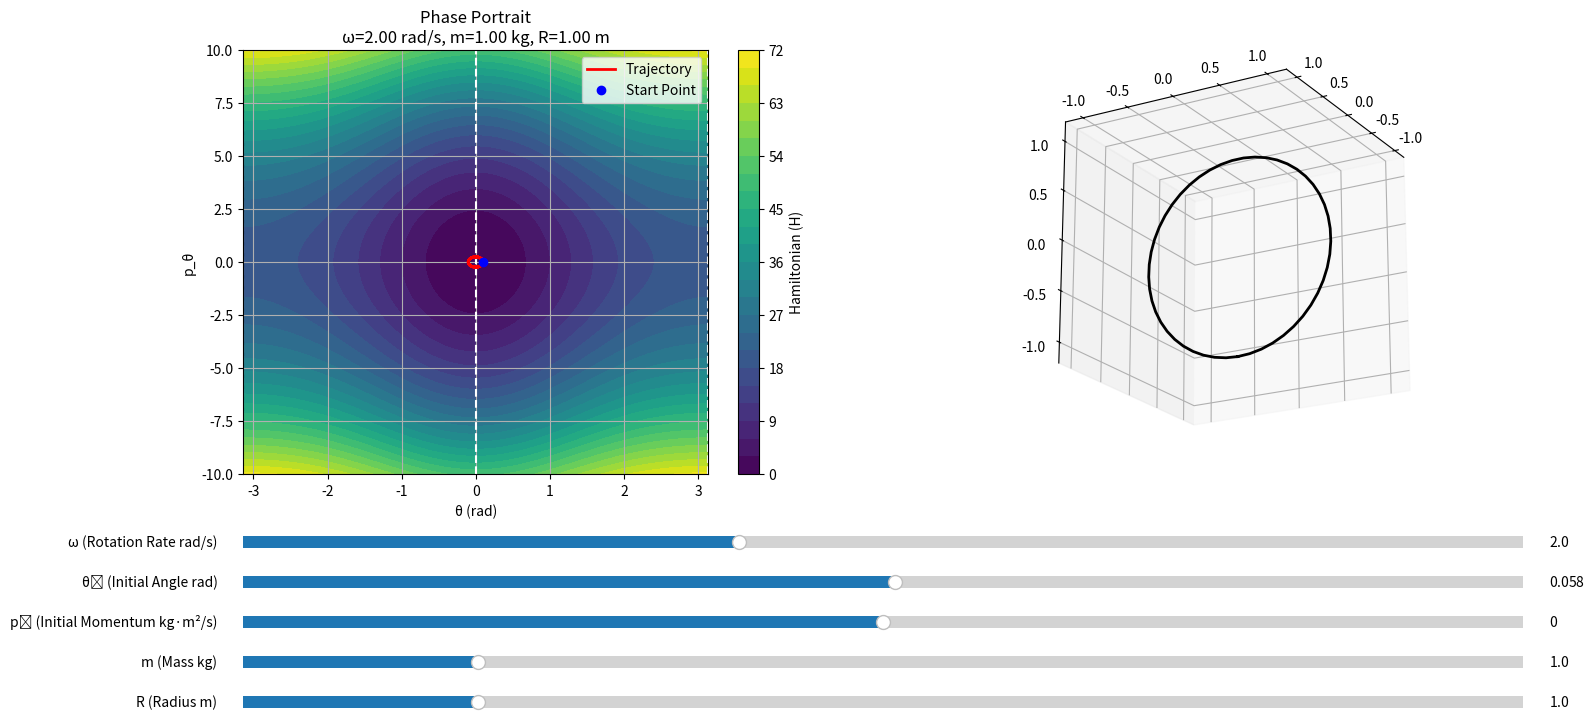

Write the Python code that produced this figure.
import numpy as np
import matplotlib.pyplot as plt
from matplotlib.animation import FuncAnimation
from matplotlib.widgets import Slider
from mpl_toolkits.mplot3d import Axes3D  # Necessary for 3D plotting
from scipy.integrate import solve_ivp

# Constants
g = 9.81  # Gravitational acceleration (m/s²)

def hamiltonian(theta, p_theta, omega, m, R):
    """
    Compute the Hamiltonian of the system.
    
    Parameters:
    - theta: Angle of the bead on the hoop (rad)
    - p_theta: Momentum conjugate to theta
    - omega: Rotation rate of the hoop (rad/s)
    - m: Mass of the bead (kg)
    - R: Radius of the hoop (m)
    
    Returns:
    - H: Hamiltonian value
    """
    kinetic = p_theta**2 / (2 * m * R**2)
    rotational = 0.5 * m * R**2 * omega**2 * np.sin(theta)**2
    potential = m * g * R * (1 - np.cos(theta))
    return kinetic + rotational + potential

def equations_of_motion(t, y, omega, m, R):
    """
    Define the equations of motion for the bead on the rotating hoop.
    
    Parameters:
    - t: Time variable
    - y: List containing [theta, p_theta]
    - omega: Rotation rate of the hoop (rad/s)
    - m: Mass of the bead (kg)
    - R: Radius of the hoop (m)
    
    Returns:
    - dydt: Derivatives [d(theta)/dt, d(p_theta)/dt]
    """
    theta, p_theta = y
    dtheta_dt = p_theta / (m * R**2)
    dp_theta_dt = -m * g * R * np.sin(theta) + m * R**2 * omega**2 * np.sin(theta) * np.cos(theta)
    return [dtheta_dt, dp_theta_dt]

class BeadHoopSimulation:
    def __init__(self):
        # Initialize simulation parameters
        self.omega = 2.0          # Rotation rate (rad/s)
        self.theta0 = 0.1         # Initial angle (rad)
        self.p_theta0 = 0.0       # Initial momentum (kg·m²/s)
        self.m = 1.0              # Mass of the bead (kg)
        self.R = 1.0              # Radius of the hoop (m)

        # Initialize the figure and subplots
        self.fig = plt.figure(figsize=(16, 8))
        self.ax1 = self.fig.add_subplot(121)
        self.ax2 = self.fig.add_subplot(122, projection='3d')
        plt.subplots_adjust(left=0.1, bottom=0.35)

        # Initialize colorbar reference
        self.cbar = None

        # Solve initial trajectory
        self.solve_trajectory()

        # Plot initial phase portrait
        self.plot_phase_portrait()

        # Setup 3D plot elements
        self.setup_3d_plot()

        # Setup sliders
        self.setup_sliders()

        # Initialize animation
        self.anim = FuncAnimation(
            self.fig,
            self.animate,
            frames=len(self.sol.t),
            interval=20,  # 50 fps
            blit=False
        )

    def solve_trajectory(self):
        """
        Solve the equations of motion for the bead on the rotating hoop.
        """
        self.sol = solve_ivp(
            equations_of_motion,
            [0, 20],
            [self.theta0, self.p_theta0],
            args=(self.omega, self.m, self.R),
            t_eval=np.linspace(0, 20, 300)  # Reduced frames for performance
        )

    def plot_phase_portrait(self):
        """
        Plot the phase portrait with Hamiltonian contours and bead trajectory.
        """
        self.ax1.cla()  # Clear previous plot

        # Define grid for phase portrait
        theta_vals = np.linspace(-np.pi, np.pi, 200)
        p_theta_vals = np.linspace(-10, 10, 200)
        Theta, P_theta = np.meshgrid(theta_vals, p_theta_vals)

        # Compute Hamiltonian
        H = hamiltonian(Theta, P_theta, self.omega, self.m, self.R)

        # Plot filled contour
        contour = self.ax1.contourf(Theta, P_theta, H, levels=25, cmap='viridis')

        # Add or update colorbar
        if self.cbar is None:
            self.cbar = self.fig.colorbar(contour, ax=self.ax1, label='Hamiltonian (H)')
        else:
            self.cbar.update_normal(contour)

        # Set plot titles and labels
        self.ax1.set_title(f"Phase Portrait\nω={self.omega:.2f} rad/s, m={self.m:.2f} kg, R={self.R:.2f} m")
        self.ax1.set_xlabel("θ (rad)")
        self.ax1.set_ylabel("p_θ")
        self.ax1.set_ylim(-10, 10)
        self.ax1.axvline(0, color='white', linestyle='--')
        self.ax1.axvline(np.pi, color='white', linestyle='--')
        self.ax1.axvline(-np.pi, color='white', linestyle='--')

        # Plot bead trajectory on phase portrait
        if hasattr(self, 'traj_line'):
            self.traj_line.remove()
        if hasattr(self, 'start_point'):
            self.start_point.remove()
        self.traj_line, = self.ax1.plot(self.sol.y[0], self.sol.y[1], color='red', linewidth=2, label='Trajectory')
        self.start_point, = self.ax1.plot([self.sol.y[0][0]], [self.sol.y[1][0]], 'bo', label='Start Point')
        self.ax1.legend()
        self.ax1.grid(True)

    def setup_3d_plot(self):
        """
        Setup the 3D plot with the rotating hoop, bead, and trace.
        """
        self.ax2.cla()  # Clear previous plot

        # Set plot limits and aspect
        self.ax2.set_xlim(-self.R - 0.2, self.R + 0.2)
        self.ax2.set_ylim(-self.R - 0.2, self.R + 0.2)
        self.ax2.set_zlim(-self.R - 0.2, self.R + 0.2)
        self.ax2.set_box_aspect([1,1,1])  # Equal aspect ratio
        self.ax2.view_init(elev=-20, azim=30)  # Flipped viewing angle to have equilibrium at bottom

        # Define initial hoop coordinates (hoop in y-z plane initially)
        theta_hoop = np.linspace(0, 2*np.pi, 50)  # Reduced points for performance
        self.x_hoop_initial = np.zeros_like(theta_hoop)  # Initially in y-z plane (x=0)
        self.y_hoop_initial = self.R * np.sin(theta_hoop)
        self.z_hoop_initial = -self.R * np.cos(theta_hoop)  # Negative for equilibrium at bottom

        # Plot initial hoop (stationary, will be rotated in animation)
        self.hoop_line, = self.ax2.plot(
            self.x_hoop_initial, self.y_hoop_initial, self.z_hoop_initial, 'k-', lw=2
        )

        # Initialize bead and trace
        self.bead, = self.ax2.plot([], [], [], 'ro', markersize=8)
        self.trace, = self.ax2.plot([], [], [], 'r-', lw=1, alpha=0.6)  # Trace path
        self.x_trace, self.y_trace, self.z_trace = [], [], []

    def animate(self, i):
        """
        Animation function to update the hoop rotation, bead position, and trace.
        """
        # Current time and rotation angle
        t = self.sol.t[i]
        phi = self.omega * t  # Rotation angle around z-axis (rad)

        # Precompute cosine and sine of rotation angle
        cos_phi = np.cos(phi)
        sin_phi = np.sin(phi)

        # Rotate the hoop
        x_rot = self.x_hoop_initial * cos_phi - self.y_hoop_initial * sin_phi
        y_rot = self.x_hoop_initial * sin_phi + self.y_hoop_initial * cos_phi
        z_rot = self.z_hoop_initial
        self.hoop_line.set_data(x_rot, y_rot)
        self.hoop_line.set_3d_properties(z_rot)

        # Bead position on the rotating hoop
        theta = self.sol.y[0][i]
        # Bead's position in the hoop's local frame (y-z plane)
        x_bead_local = 0  # Always on the hoop, which lies in y-z plane before rotation
        y_bead_local = self.R * np.sin(theta)
        z_bead_local = -self.R * np.cos(theta)  # Negative for equilibrium at bottom

        # Rotate bead's position with the hoop
        x_bead = x_bead_local * cos_phi - y_bead_local * sin_phi
        y_bead = x_bead_local * sin_phi + y_bead_local * cos_phi
        z_bead = z_bead_local

        # Update bead position
        self.bead.set_data([x_bead], [y_bead])
        self.bead.set_3d_properties([z_bead])

        # Update trace
        self.x_trace.append(x_bead)
        self.y_trace.append(y_bead)
        self.z_trace.append(z_bead)
        self.trace.set_data(self.x_trace, self.y_trace)
        self.trace.set_3d_properties(self.z_trace)

        return self.hoop_line, self.bead, self.trace

    def setup_sliders(self):
        """
        Setup interactive sliders for adjusting simulation parameters.
        """
        # Define slider positions
        ax_omega = plt.axes([0.1, 0.25, 0.8, 0.03], facecolor='lightgoldenrodyellow')
        ax_theta0 = plt.axes([0.1, 0.20, 0.8, 0.03], facecolor='lightgoldenrodyellow')
        ax_p_theta0 = plt.axes([0.1, 0.15, 0.8, 0.03], facecolor='lightgoldenrodyellow')
        ax_mass = plt.axes([0.1, 0.10, 0.8, 0.03], facecolor='lightgoldenrodyellow')
        ax_radius = plt.axes([0.1, 0.05, 0.8, 0.03], facecolor='lightgoldenrodyellow')

        # Create sliders
        self.omega_slider = Slider(ax_omega, 'ω (Rotation Rate rad/s)', 0.1, 5.0, valinit=self.omega, valstep=0.1)
        self.theta0_slider = Slider(ax_theta0, 'θ₀ (Initial Angle rad)', -np.pi, np.pi, valinit=self.theta0, valstep=0.1)
        self.p_theta0_slider = Slider(ax_p_theta0, 'p₀ (Initial Momentum kg·m²/s)', -10, 10, valinit=self.p_theta0, valstep=0.1)
        self.mass_slider = Slider(ax_mass, 'm (Mass kg)', 0.1, 5.0, valinit=self.m, valstep=0.1)
        self.radius_slider = Slider(ax_radius, 'R (Radius m)', 0.1, 5.0, valinit=self.R, valstep=0.1)

        # Connect sliders to the update function
        self.omega_slider.on_changed(self.update_parameters)
        self.theta0_slider.on_changed(self.update_parameters)
        self.p_theta0_slider.on_changed(self.update_parameters)
        self.mass_slider.on_changed(self.update_parameters)
        self.radius_slider.on_changed(self.update_parameters)

    def update_parameters(self, val):
        """
        Update simulation parameters based on slider values and refresh plots.
        """
        # Update parameters from sliders
        self.omega = self.omega_slider.val
        self.theta0 = self.theta0_slider.val
        self.p_theta0 = self.p_theta0_slider.val
        self.m = self.mass_slider.val
        self.R = self.radius_slider.val

        # Solve new trajectory
        self.solve_trajectory()

        # Update phase portrait
        self.plot_phase_portrait()

        # Reset 3D plot with new radius
        self.setup_3d_plot()

        # Clear existing trace
        self.x_trace, self.y_trace, self.z_trace = [], [], []
        self.trace.set_data([], [])
        self.trace.set_3d_properties([])

        # Restart animation
        if self.anim is not None:
            self.anim.event_source.stop()
        self.anim = FuncAnimation(
            self.fig,
            self.animate,
            frames=len(self.sol.t),
            interval=20,  # Increased frame rate (50 fps)
            blit=False
        )

        plt.draw()

# Instantiate and run the simulation
simulation = BeadHoopSimulation()
plt.show()
